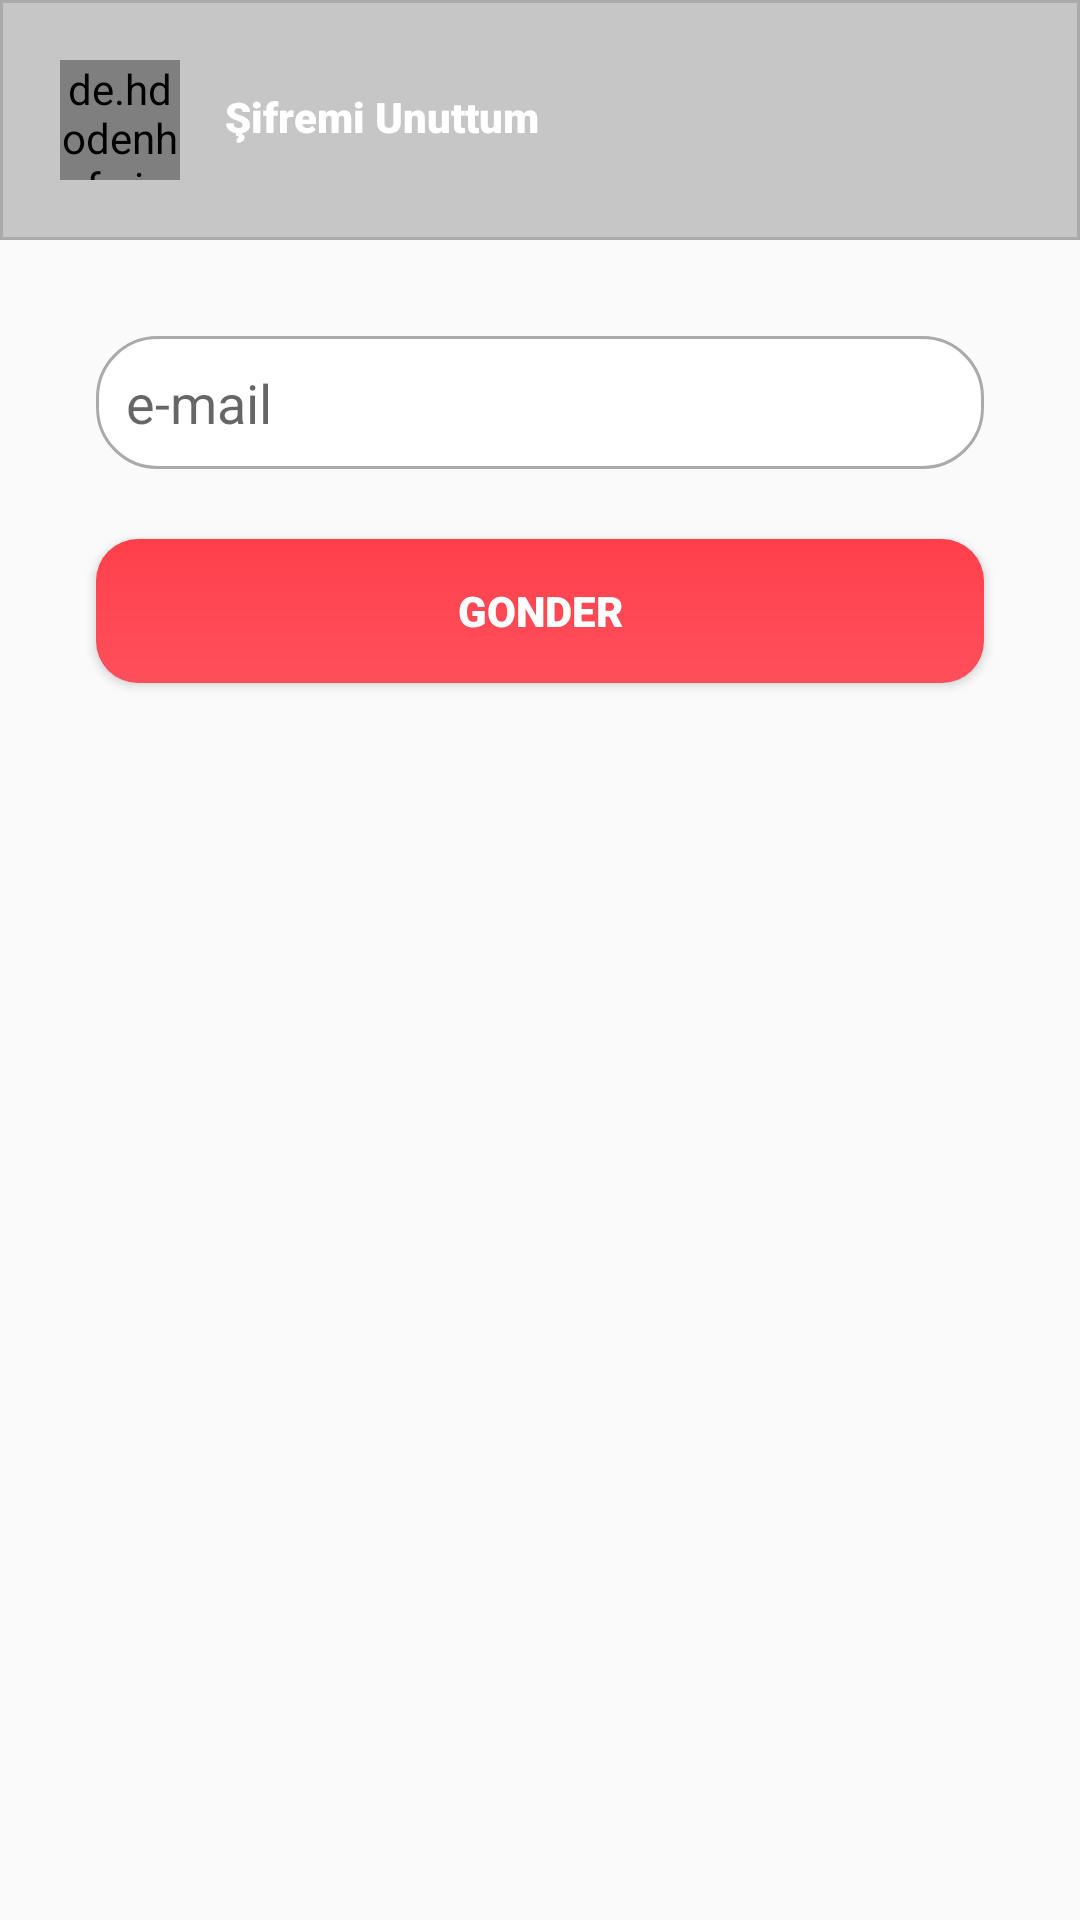

Layout XML and referenced resources for this Android screen:
<!-- AndroidManifest.xml: application theme AppTheme -->
<!-- res/layout/activity_sifremi_unuttum_ekran.xml -->
<?xml version="1.0" encoding="utf-8"?>

<android.support.constraint.ConstraintLayout xmlns:android="http://schemas.android.com/apk/res/android"
    xmlns:app="http://schemas.android.com/apk/res-auto"
    xmlns:tools="http://schemas.android.com/tools"
    android:layout_width="match_parent"
    android:layout_height="match_parent"
    tools:context=".SifremiUnuttumEkran">

    <android.support.v7.widget.Toolbar
        android:id="@+id/toolbar"
        android:layout_width="0dp"
        android:layout_height="wrap_content"
        android:background="@drawable/stroke"
        android:minHeight="?attr/actionBarSize"
        android:padding="20dp"
        android:theme="?attr/actionBarTheme"
        app:layout_constraintEnd_toEndOf="parent"
        app:layout_constraintStart_toStartOf="parent"
        app:layout_constraintTop_toTopOf="parent">


        <de.hdodenhof.circleimageview.CircleImageView
            android:layout_width="40dp"
            android:layout_height="40dp"
            android:background="@drawable/ic_info_black_24dp"
            tools:layout_editor_absoluteX="20dp"
            tools:layout_editor_absoluteY="20dp" />

        <TextView
            android:id="@+id/sifremiunuttum"
            android:layout_width="wrap_content"
            android:layout_height="21dp"
            android:layout_marginLeft="15dp"
            android:fontFamily="sans-serif-black"
            android:text="Şifremi Unuttum"
            android:textColor="@android:color/white"
            tools:layout_editor_absoluteX="73dp"
            tools:layout_editor_absoluteY="209dp" />


    </android.support.v7.widget.Toolbar>

    <EditText
        android:id="@+id/resetEdittext"
        android:layout_width="0dp"
        android:layout_height="wrap_content"
        android:layout_marginStart="32dp"
        android:layout_marginLeft="32dp"
        android:layout_marginTop="32dp"
        android:layout_marginEnd="32dp"
        android:layout_marginRight="32dp"
        android:background="@drawable/mesajedittext"
        android:ems="10"
        android:hint="e-mail"
        android:inputType="textPersonName"
        android:padding="10dp"
        app:layout_constraintEnd_toEndOf="parent"
        app:layout_constraintStart_toStartOf="parent"
        app:layout_constraintTop_toBottomOf="@+id/toolbar" />

    <Button
        android:id="@+id/resetButton"
        android:layout_height="wrap_content"
        android:layout_marginStart="32dp"
        android:layout_marginLeft="32dp"
        android:layout_marginTop="16dp"
        android:layout_marginEnd="32dp"
        android:layout_marginRight="32dp"
        android:layout_marginBottom="8dp"
        android:background="@drawable/button_design"
        android:fontFamily="sans-serif-black"
        android:text="Gonder"
        android:textColor="@android:color/white"
        app:layout_constraintBottom_toBottomOf="parent"
        app:layout_constraintEnd_toEndOf="parent"
        app:layout_constraintHorizontal_bias="0.498"
        app:layout_constraintStart_toStartOf="parent"
        app:layout_constraintTop_toBottomOf="@+id/resetEdittext"
        app:layout_constraintVertical_bias="0.018" />
</android.support.constraint.ConstraintLayout>
<!-- resources referenced by this layout -->
<resources>
  <!-- drawable button_design (drawable) -->
  <?xml version="1.0" encoding="utf-8"?>
  
  <shape xmlns:android="http://schemas.android.com/apk/res/android" android:shape="rectangle" >
      <corners
          android:radius="14dp"
          />
      <gradient
          android:angle="90"
          android:startColor="#FF4F5C"
          android:endColor="#FF404B"
          android:type="linear"
          />
      <padding
          android:left="0dp"
          android:top="0dp"
          android:right="0dp"
          android:bottom="0dp"
          />
  </shape>
  <!-- drawable mesajedittext (drawable) -->
  <?xml version="1.0" encoding="utf-8"?>
  
  <shape xmlns:android="http://schemas.android.com/apk/res/android">
  
      <corners android:radius="20dp"/>
      <solid android:color="#FFFFFF"/>
      <stroke
          android:width="1dp"
          android:color="#AAAAAA"
          />
  </shape>
  <!-- drawable stroke (drawable) -->
  <?xml version="1.0" encoding="utf-8"?>
  
  <shape xmlns:android="http://schemas.android.com/apk/res/android">
  
  
      <solid android:color="#C6C6C6"/>
      <stroke
          android:width="1dp"
          android:color="#AAAAAA"
          />
  </shape>
  <style name="AppTheme" parent="Theme.AppCompat.Light.DarkActionBar">
          
          <item name="colorPrimary">@color/colorPrimary</item>
          <item name="colorPrimaryDark">@color/colorPrimaryDark</item>
          <item name="colorAccent">#636363</item>
      </style>
  <color name="colorPrimary">#008577</color>
  <color name="colorPrimaryDark">#00574B</color>
</resources>
